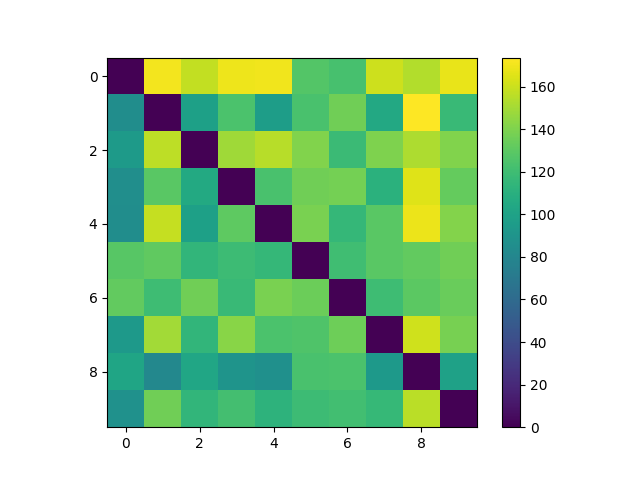

Data behind this chart, as committed beside it:
, dataset_small\000.jpg, dataset_small\001.jpg, dataset_small\002.jpg, dataset_small\003.jpg, dataset_small\004.jpg, dataset_small\005.jpg, dataset_small\006.jpg, dataset_small\008.jpg, dataset_small\011.jpg, dataset_small\013.jpg
dataset_small\000.jpg, 0.0, 170.3, 157.9, 169.2, 169.9, 126.9, 122.8, 160.5, 153.6, 167.5
dataset_small\001.jpg, 85.14, 0.0, 98.68, 124.1, 96.81, 123.6, 135.8, 104.8, 173.6, 117.7
dataset_small\002.jpg, 94.74, 156.3, 0.0, 149, 155.3, 140.7, 118.5, 140.1, 152, 140.9
dataset_small\003.jpg, 86.03, 129.4, 105.7, 0.0, 123.8, 135.9, 137.5, 111, 164.8, 132.3
dataset_small\004.jpg, 85, 158.2, 98.72, 130.4, 0.0, 138.9, 116, 129.5, 168.2, 141.4
dataset_small\005.jpg, 128.4, 131.3, 114.5, 119, 115.9, 0.0, 120.6, 129.2, 131.8, 135.9
dataset_small\006.jpg, 131.8, 119.4, 136, 117.7, 138.5, 134.4, 0.0, 119.7, 129.6, 133.7
dataset_small\008.jpg, 93.87, 149.2, 114.2, 142.7, 124.7, 125.7, 135.5, 0.0, 161.2, 138
dataset_small\011.jpg, 102.1, 81.11, 103, 89.84, 86.95, 123.5, 124.4, 93.68, 0.0, 99.56
dataset_small\013.jpg, 87.54, 136.2, 114, 121.6, 112.3, 118.9, 121.3, 116.1, 155.4, 0.0
